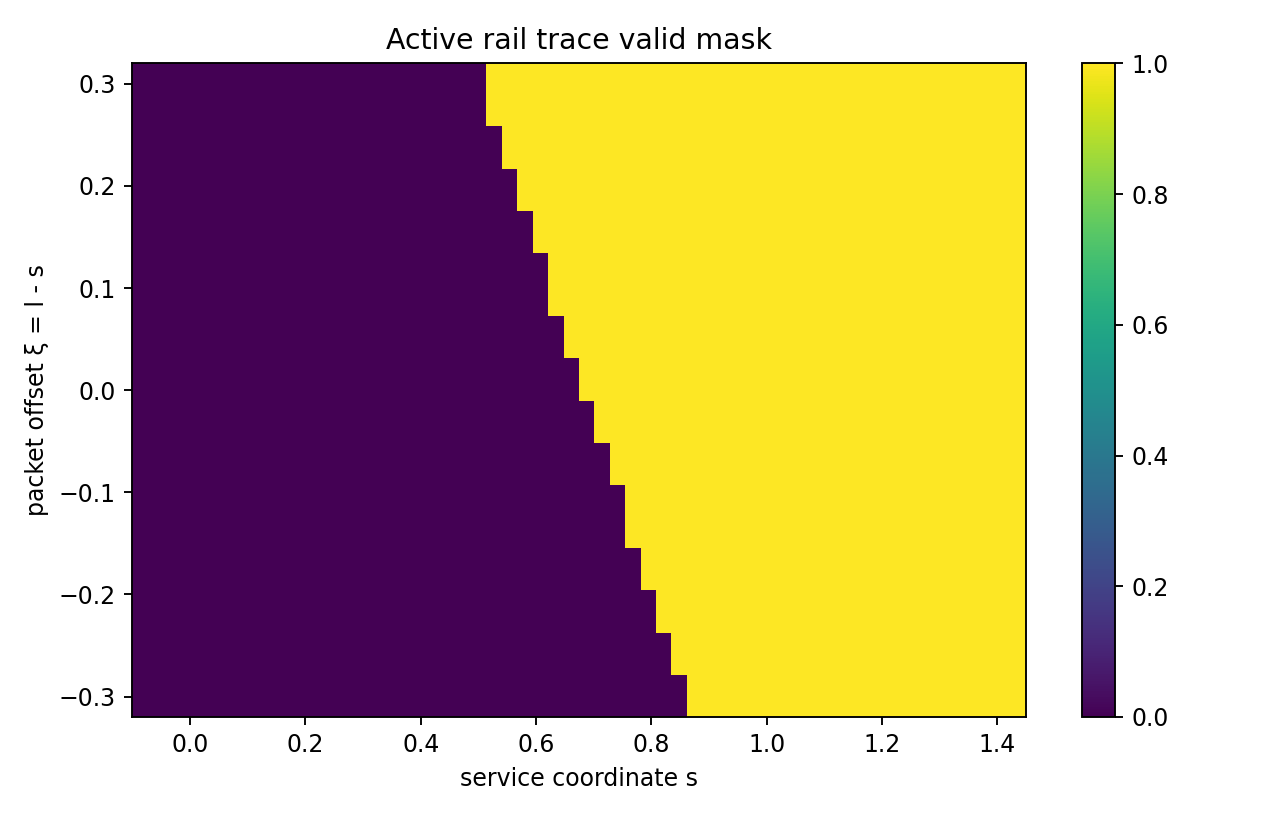

The table this chart was drawn from, first rows:
, -0.32, -0.2986666666666667, -0.2773333333333333, -0.256, -0.2346666666666667, -0.21333333333333335, -0.192, -0.1706666666666667, -0.14933333333333335, -0.128, -0.10666666666666669, -0.08533333333333334, -0.064, -0.042666666666666686, -0.02133333333333337, 0.0, 0.021333333333333315, 0.04266666666666663, 0.064, 0.08533333333333332, 0.10666666666666663, 0.128, 0.14933333333333332
-0.1, False, False, False, False, False, False, False, False, False, False, False, False, False, False, False, False, False, False, False, False, False, False, False
-0.07281, False, False, False, False, False, False, False, False, False, False, False, False, False, False, False, False, False, False, False, False, False, False, False
-0.04561, False, False, False, False, False, False, False, False, False, False, False, False, False, False, False, False, False, False, False, False, False, False, False
-0.01842, False, False, False, False, False, False, False, False, False, False, False, False, False, False, False, False, False, False, False, False, False, False, False
0.008772, False, False, False, False, False, False, False, False, False, False, False, False, False, False, False, False, False, False, False, False, False, False, False
0.03596, False, False, False, False, False, False, False, False, False, False, False, False, False, False, False, False, False, False, False, False, False, False, False
0.06316, False, False, False, False, False, False, False, False, False, False, False, False, False, False, False, False, False, False, False, False, False, False, False
0.09035, False, False, False, False, False, False, False, False, False, False, False, False, False, False, False, False, False, False, False, False, False, False, False
0.1175, False, False, False, False, False, False, False, False, False, False, False, False, False, False, False, False, False, False, False, False, False, False, False
0.1447, False, False, False, False, False, False, False, False, False, False, False, False, False, False, False, False, False, False, False, False, False, False, False
0.1719, False, False, False, False, False, False, False, False, False, False, False, False, False, False, False, False, False, False, False, False, False, False, False
0.1991, False, False, False, False, False, False, False, False, False, False, False, False, False, False, False, False, False, False, False, False, False, False, False
0.2263, False, False, False, False, False, False, False, False, False, False, False, False, False, False, False, False, False, False, False, False, False, False, False
0.2535, False, False, False, False, False, False, False, False, False, False, False, False, False, False, False, False, False, False, False, False, False, False, False
0.2807, False, False, False, False, False, False, False, False, False, False, False, False, False, False, False, False, False, False, False, False, False, False, False
0.3079, False, False, False, False, False, False, False, False, False, False, False, False, False, False, False, False, False, False, False, False, False, False, False
0.3351, False, False, False, False, False, False, False, False, False, False, False, False, False, False, False, False, False, False, False, False, False, False, False
0.3623, False, False, False, False, False, False, False, False, False, False, False, False, False, False, False, False, False, False, False, False, False, False, False
0.3895, False, False, False, False, False, False, False, False, False, False, False, False, False, False, False, False, False, False, False, False, False, False, False
0.4167, False, False, False, False, False, False, False, False, False, False, False, False, False, False, False, False, False, False, False, False, False, False, False
0.4439, False, False, False, False, False, False, False, False, False, False, False, False, False, False, False, False, False, False, False, False, False, False, False
0.4711, False, False, False, False, False, False, False, False, False, False, False, False, False, False, False, False, False, False, False, False, False, False, False
0.4982, False, False, False, False, False, False, False, False, False, False, False, False, False, False, False, False, False, False, False, False, False, False, False
0.5254, False, False, False, False, False, False, False, False, False, False, False, False, False, False, False, False, False, False, False, False, False, False, False
0.5526, False, False, False, False, False, False, False, False, False, False, False, False, False, False, False, False, False, False, False, False, False, False, False
0.5798, False, False, False, False, False, False, False, False, False, False, False, False, False, False, False, False, False, False, False, False, False, False, False
0.607, False, False, False, False, False, False, False, False, False, False, False, False, False, False, False, False, False, False, False, False, False, False, True
0.6342, False, False, False, False, False, False, False, False, False, False, False, False, False, False, False, False, False, False, False, True, True, True, True
0.6614, False, False, False, False, False, False, False, False, False, False, False, False, False, False, False, False, False, True, True, True, True, True, True
0.6886, False, False, False, False, False, False, False, False, False, False, False, False, False, False, False, True, True, True, True, True, True, True, True
0.7158, False, False, False, False, False, False, False, False, False, False, False, False, False, True, True, True, True, True, True, True, True, True, True
0.743, False, False, False, False, False, False, False, False, False, False, False, True, True, True, True, True, True, True, True, True, True, True, True
0.7702, False, False, False, False, False, False, False, False, True, True, True, True, True, True, True, True, True, True, True, True, True, True, True
0.7974, False, False, False, False, False, False, True, True, True, True, True, True, True, True, True, True, True, True, True, True, True, True, True
0.8246, False, False, False, False, True, True, True, True, True, True, True, True, True, True, True, True, True, True, True, True, True, True, True
0.8518, False, False, True, True, True, True, True, True, True, True, True, True, True, True, True, True, True, True, True, True, True, True, True
0.8789, True, True, True, True, True, True, True, True, True, True, True, True, True, True, True, True, True, True, True, True, True, True, True
0.9061, True, True, True, True, True, True, True, True, True, True, True, True, True, True, True, True, True, True, True, True, True, True, True
0.9333, True, True, True, True, True, True, True, True, True, True, True, True, True, True, True, True, True, True, True, True, True, True, True
0.9605, True, True, True, True, True, True, True, True, True, True, True, True, True, True, True, True, True, True, True, True, True, True, True
0.9877, True, True, True, True, True, True, True, True, True, True, True, True, True, True, True, True, True, True, True, True, True, True, True
1.015, True, True, True, True, True, True, True, True, True, True, True, True, True, True, True, True, True, True, True, True, True, True, True
1.042, True, True, True, True, True, True, True, True, True, True, True, True, True, True, True, True, True, True, True, True, True, True, True
1.069, True, True, True, True, True, True, True, True, True, True, True, True, True, True, True, True, True, True, True, True, True, True, True
1.096, True, True, True, True, True, True, True, True, True, True, True, True, True, True, True, True, True, True, True, True, True, True, True
1.124, True, True, True, True, True, True, True, True, True, True, True, True, True, True, True, True, True, True, True, True, True, True, True
1.151, True, True, True, True, True, True, True, True, True, True, True, True, True, True, True, True, True, True, True, True, True, True, True
1.178, True, True, True, True, True, True, True, True, True, True, True, True, True, True, True, True, True, True, True, True, True, True, True
1.205, True, True, True, True, True, True, True, True, True, True, True, True, True, True, True, True, True, True, True, True, True, True, True
1.232, True, True, True, True, True, True, True, True, True, True, True, True, True, True, True, True, True, True, True, True, True, True, True
1.26, True, True, True, True, True, True, True, True, True, True, True, True, True, True, True, True, True, True, True, True, True, True, True
1.287, True, True, True, True, True, True, True, True, True, True, True, True, True, True, True, True, True, True, True, True, True, True, True
1.314, True, True, True, True, True, True, True, True, True, True, True, True, True, True, True, True, True, True, True, True, True, True, True
1.341, True, True, True, True, True, True, True, True, True, True, True, True, True, True, True, True, True, True, True, True, True, True, True
1.368, True, True, True, True, True, True, True, True, True, True, True, True, True, True, True, True, True, True, True, True, True, True, True
1.396, True, True, True, True, True, True, True, True, True, True, True, True, True, True, True, True, True, True, True, True, True, True, True
1.423, True, True, True, True, True, True, True, True, True, True, True, True, True, True, True, True, True, True, True, True, True, True, True
1.45, True, True, True, True, True, True, True, True, True, True, True, True, True, True, True, True, True, True, True, True, True, True, True
